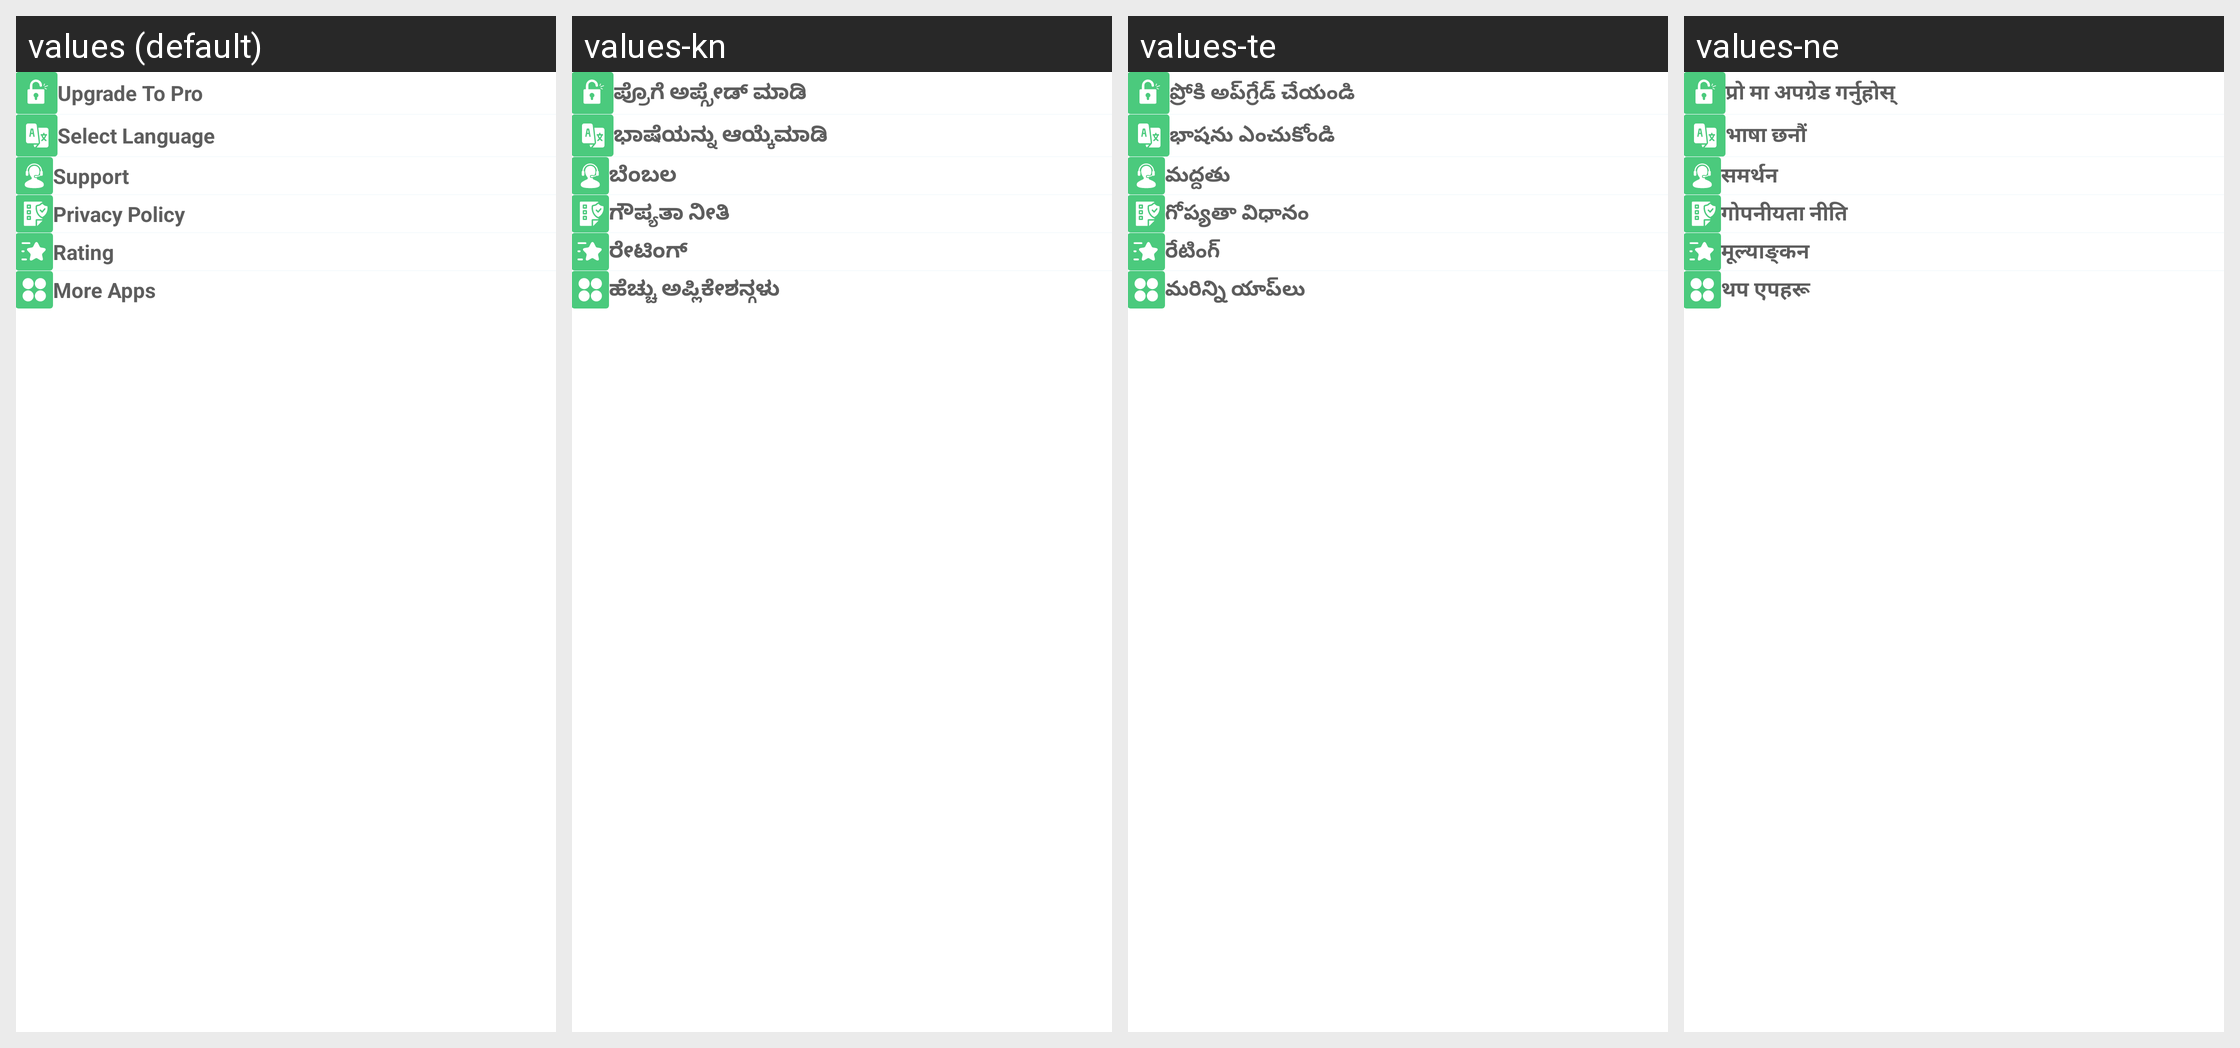

The same Android screen rendered under several of its app's locales, left to right. List the strings drawn on it with the default value and each locale's translation.
Android screen res/layout/menu_left_drawer.xml rendered under 4 locales, left to right: values (default), values-kn, values-te, values-ne. Device: Nexus 5 (rendered at 1080×1920; each locale shown at half size, 540×960, under a caption strip naming it); theme AppTheme.
Other locales in the repository, not shown: values-af, values-am, values-ar, values-az, values-be, values-bg, values-bn, values-ca, values-cs, values-da, values-de, values-el, values-es, values-et, values-eu, values-fa, values-fi, values-fil, values-fr, values-gl, values-gu, values-hi, values-hr, values-hu, values-hy, values-idd, values-is, values-it, values-iw, values-ja, values-ka, values-kk, values-ko, values-ky, values-lo, values-lt, values-lv, values-mk, values-ml, values-mn, values-mr, values-ms, values-nl, values-no, values-pa, values-pl, values-pt, values-ro, values-ru, values-si, values-sk, values-sl, values-sq, values-sr, values-sv, values-sw, values-ta, values-th, values-tr, values-uk, values-ur, values-vi, values-zh, values-zu.
Strings drawn on this screen, with the default value and each locale's value (text and hints the layout hard-codes, and strings that could not be matched under every locale, appear in the picture but are not listed):

upgrade_to_pro
  values: Upgrade To Pro
  values-kn: ಪ್ರೊಗೆ ಅಪ್ಗ್ರೇಡ್ ಮಾಡಿ
  values-te: ప్రోకి అప్‌గ్రేడ్ చేయండి
  values-ne: प्रो मा अपग्रेड गर्नुहोस्

select_language
  values: Select Language
  values-kn: ಭಾಷೆಯನ್ನು ಆಯ್ಕೆಮಾಡಿ
  values-te: భాషను ఎంచుకోండి
  values-ne: भाषा छनौं

support
  values: Support
  values-kn: ಬೆಂಬಲ
  values-te: మద్దతు
  values-ne: समर्थन

privacy
  values: Privacy Policy
  values-kn: ಗೌಪ್ಯತಾ ನೀತಿ
  values-te: గోప్యతా విధానం
  values-ne: गोपनीयता नीति

rating
  values: Rating
  values-kn: ರೇಟಿಂಗ್
  values-te: రేటింగ్
  values-ne: मूल्याङ्कन

moreapps
  values: More Apps
  values-kn: ಹೆಚ್ಚು ಅಪ್ಲಿಕೇಶನ್ಗಳು
  values-te: మరిన్ని యాప్‌లు
  values-ne: थप एपहरू
